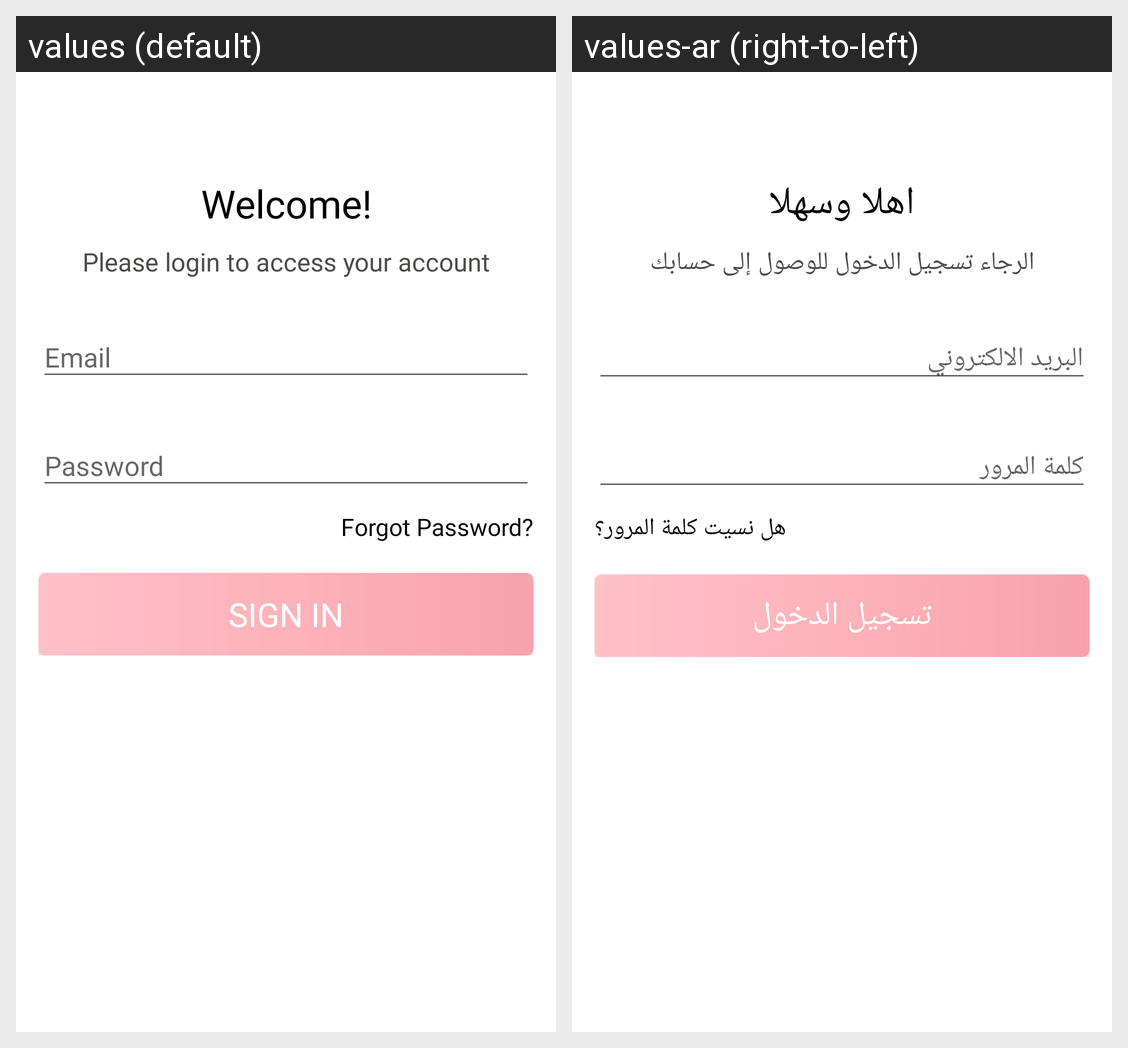

Locale-by-locale string values for the Android screen shown in this grid:
Android screen res/layout/activity_login.xml rendered under 2 locales, left to right: values (default), values-ar (right-to-left). Device: Nexus 5 (rendered at 1080×1920; each locale shown at half size, 540×960, under a caption strip naming it); theme AppTheme.
Strings drawn on this screen, with the default value and each locale's value (text and hints the layout hard-codes, and strings that could not be matched under every locale, appear in the picture but are not listed):

welcome
  values: Welcome!
  values-ar: اهلا وسهلا

pleaselogin
  values: Please login to access your account
  values-ar: الرجاء تسجيل الدخول للوصول إلى حسابك

forgot
  values: Forgot Password?
  values-ar: هل نسيت كلمة المرور؟

signin
  values: Sign In
  values-ar: تسجيل الدخول
